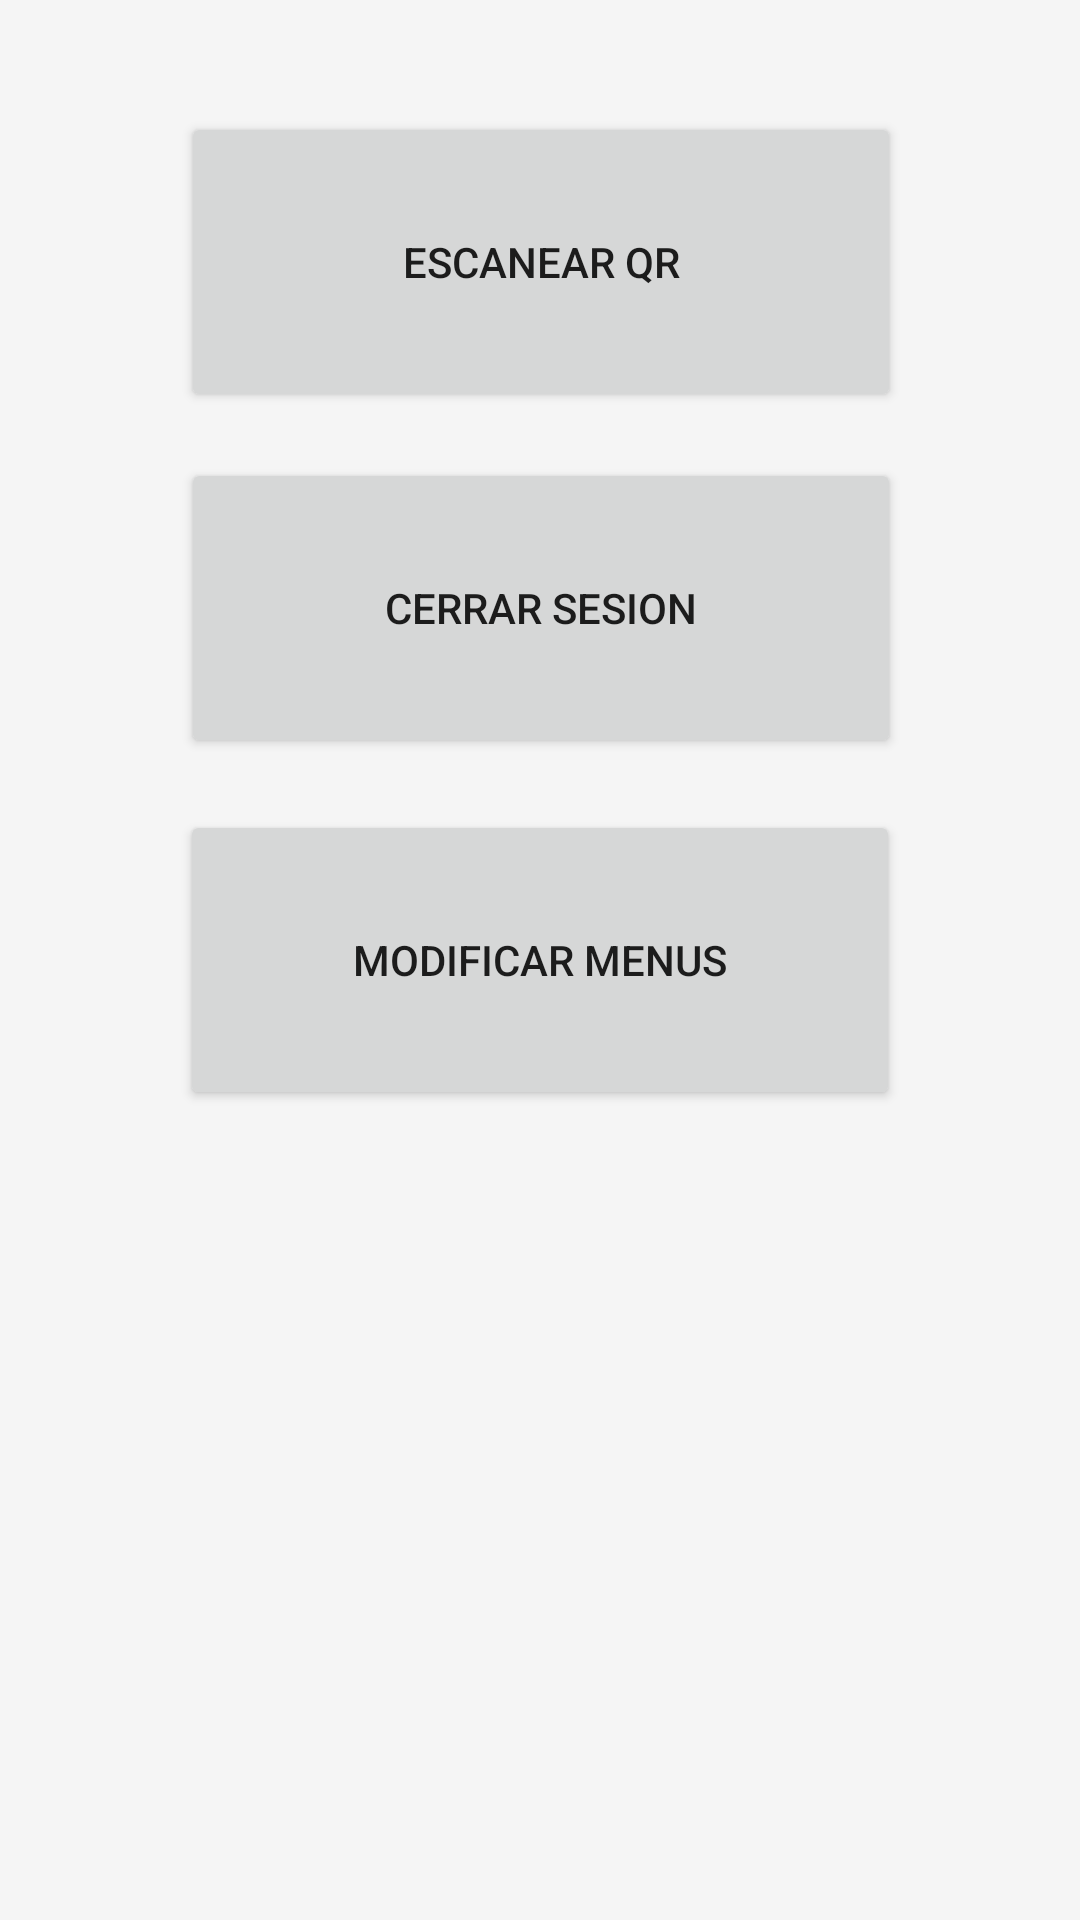

Here is an Android app screen rendered from its layout file. Give the layout XML and the strings, colors and styles it references.
<!-- AndroidManifest.xml: application theme Theme.GDMDR -->
<!-- res/layout/activity_main.xml -->
<?xml version="1.0" encoding="utf-8"?>
<androidx.constraintlayout.widget.ConstraintLayout xmlns:android="http://schemas.android.com/apk/res/android"
    xmlns:app="http://schemas.android.com/apk/res-auto"
    xmlns:tools="http://schemas.android.com/tools"
    android:layout_width="match_parent"
    android:layout_height="match_parent"
    android:background="#F5F5F5"
    android:backgroundTint="#F5F5F5"
    tools:context=".MainActivity">


   <Button
       android:id="@+id/btnOption1"
       android:layout_width="240dp"
       android:layout_height="100dp"
       android:text="Escanear QR"
       app:layout_constraintBottom_toBottomOf="parent"
       app:layout_constraintEnd_toEndOf="parent"
       app:layout_constraintHorizontal_bias="0.502"
       app:layout_constraintStart_toStartOf="parent"
       app:layout_constraintTop_toTopOf="parent"
       app:layout_constraintVertical_bias="0.069" />

   <Button
       android:id="@+id/btnOption2"
       android:layout_width="240dp"
       android:layout_height="100dp"
       android:text="Cerrar Sesion"
       app:layout_constraintBottom_toBottomOf="parent"
       app:layout_constraintEnd_toEndOf="parent"
       app:layout_constraintHorizontal_bias="0.502"
       app:layout_constraintStart_toStartOf="parent"
       app:layout_constraintTop_toTopOf="parent"
       app:layout_constraintVertical_bias="0.283" />

   <Button
       android:id="@+id/btnOption3"
       android:layout_width="240dp"
       android:layout_height="100dp"
       android:text="Modificar Menus"
       app:layout_constraintBottom_toBottomOf="parent"
       app:layout_constraintEnd_toEndOf="parent"
       app:layout_constraintStart_toStartOf="parent"
       app:layout_constraintTop_toTopOf="parent" />


</androidx.constraintlayout.widget.ConstraintLayout>
<!-- resources referenced by this layout -->
<resources>
  <style name="Theme.GDMDR" parent="Theme.MaterialComponents.DayNight.DarkActionBar">
          
          <item name="colorPrimary">@color/purple_500</item>
          <item name="colorPrimaryVariant">@color/purple_700</item>
          <item name="colorOnPrimary">@color/white</item>
          
          <item name="colorSecondary">@color/teal_200</item>
          <item name="colorSecondaryVariant">@color/teal_700</item>
          <item name="colorOnSecondary">@color/black</item>
          
          <item name="android:statusBarColor">?attr/colorPrimaryVariant</item>
          
      </style>
  <!-- not gathered from this repository: default colours our renderer supplied (Android Studio template values) -->
  <color name="purple_500">#FF6200EE</color>
  <color name="purple_700">#FF3700B3</color>
  <color name="teal_200">#FF03DAC5</color>
  <color name="teal_700">#FF018786</color>
  <color name="black">#FF000000</color>
  <color name="white">#FFFFFFFF</color>
</resources>
